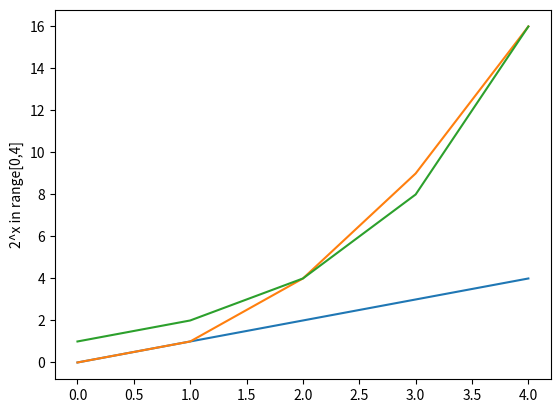

Here is the Python script that generated this plot:
# Solution to Problem 10
# [redacted]


# Commands for matplolib from lectures week 9, code adapted from: https://matplotlib.org/users/pyplot_tutorial.html
import matplotlib.pyplot as plt
import numpy as np

# First function x =(0,1,2,3,4) created in array to facilitate 2^x in final graph
x = np.array([0,1,2,3,4])

plt.plot(x)
plt.ylabel('x in range [0,4]')
plt.show()

# Take each item in list and square, code adapted from: https://stackoverflow.com/questions/35166633/how-do-i-multiply-each-element-in-a-list-by-a-number/35166717
xx = np.array([i**2 for i in x])

plt.plot(xx)
plt.ylabel('x^2 in range[0,4]')
plt.show()

# Created to allow for calculation of 2^x
l = np.array([2,2,2,2,2])
# Creating arrays for x and l allowed for there points to be powered for final graph.
xxx = l**x

plt.plot(xxx)
plt.ylabel('2^x in range[0,4]')
plt.show()